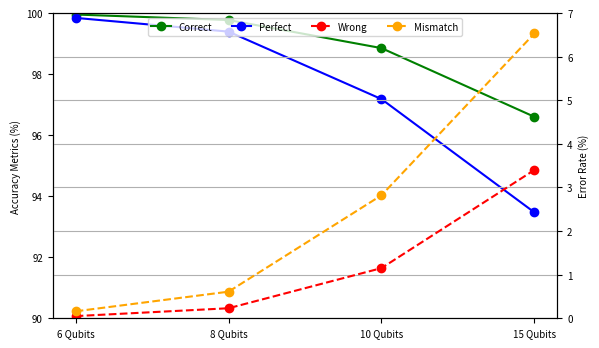

The script that saved this image:


import matplotlib.pyplot as plt

labels = ['15 Qubits', '10 Qubits', '8 Qubits', '6 Qubits']
correct =  [96.6, 98.85, 99.77, 99.95]
wrong =    [3.4, 1.15, 0.23, 0.05]
perfect =  [93.47, 97.18, 99.39, 99.84]
mismatch = [6.53, 2.82, 0.61, 0.16]

labels = labels[::-1]
correct = correct[::-1]
wrong = wrong[::-1]
perfect = perfect[::-1]
mismatch = mismatch[::-1]

plt.rcParams.update({'font.size': 7})

fig, ax1 = plt.subplots(figsize=(6, 3.5))  # în inch

ax1.plot(labels, correct, marker='o', label='Correct', color='green')
ax1.plot(labels, perfect, marker='o', label='Perfect', color='blue')
ax1.set_ylabel('Accuracy Metrics (%)', color='black')
ax1.set_ylim(90, 100)
ax1.tick_params(axis='y')

ax2 = ax1.twinx()
ax2.plot(labels, wrong, marker='o', label='Wrong', color='red', linestyle='dashed')
ax2.plot(labels, mismatch, marker='o', label='Mismatch', color='orange', linestyle='dashed')
ax2.set_ylabel('Error Rate (%)', color='black')
ax2.set_ylim(0, 7)
ax2.tick_params(axis='y')

lines1, labels1 = ax1.get_legend_handles_labels()
lines2, labels2 = ax2.get_legend_handles_labels()
plt.legend(lines1 + lines2, labels1 + labels2, loc='upper center', ncol=4)


# plt.title('Metric Evolution by Qubit Count')
plt.xlabel('Qubits')
plt.grid(True)
plt.tight_layout()

fig.savefig("metrics.png", dpi=300)

plt.show()
